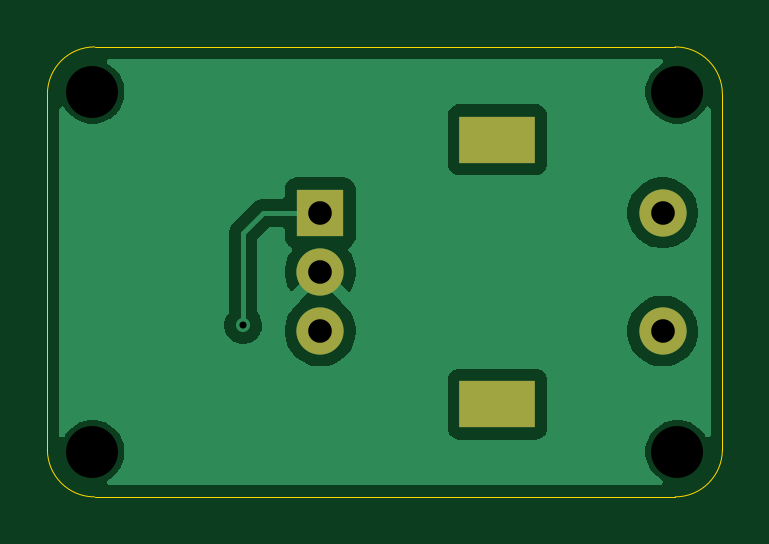
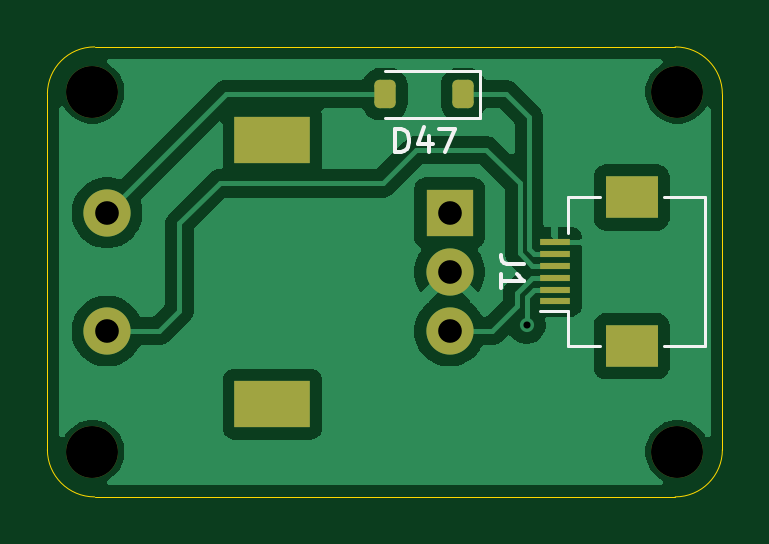
Circuit board: 11 layer files. Board 28.6 x 19.1 mm.
- bottom_copper: knob-CuBottom.gbr (29606 bytes)
- top_copper: knob-CuTop.gbr (16585 bytes)
- outline: knob-EdgeCuts.gbr (965 bytes)
- bottom_mask: knob-MaskBottom.gbr (1925 bytes)
- top_mask: knob-MaskTop.gbr (736 bytes)
- drill: knob-NPTH.drl (381 bytes)
- drill: knob-PTH.drl (625 bytes)
- paste: knob-PasteBottom.gbr (1445 bytes)
- paste: knob-PasteTop.gbr (449 bytes)
- bottom_silk: knob-SilkBottom.gbr (3836 bytes)
- top_silk: knob-SilkTop.gbr (939 bytes)

=== bottom_copper: knob-CuBottom.gbr (29606 bytes, source omitted) ===
=== top_copper: knob-CuTop.gbr (16585 bytes, source omitted) ===
=== outline: knob-EdgeCuts.gbr ===
%TF.GenerationSoftware,KiCad,Pcbnew,10.0.3*%
%TF.CreationDate,2026-08-03T23:11:29+09:00*%
%TF.ProjectId,knob,6b6e6f62-2e6b-4696-9361-645f70636258,rev?*%
%TF.SameCoordinates,Original*%
%TF.FileFunction,Profile,NP*%
%FSLAX46Y46*%
G04 Gerber Fmt 4.6, Leading zero omitted, Abs format (unit mm)*
G04 Created by KiCad (PCBNEW 10.0.3) date 2026-08-03 23:11:29*
%MOMM*%
%LPD*%
G01*
G04 APERTURE LIST*
%TA.AperFunction,Profile*%
%ADD10C,0.050000*%
%TD*%
G04 APERTURE END LIST*
D10*
X28575000Y-35337500D02*
G75*
G02*
X30575000Y-33337500I2000000J0D01*
G01*
X28575000Y-50387500D02*
X28575000Y-35337500D01*
X30575000Y-33337500D02*
X55150000Y-33337500D01*
X30575000Y-52387500D02*
G75*
G02*
X28575000Y-50387500I0J2000000D01*
G01*
X55150000Y-33337500D02*
G75*
G02*
X57150000Y-35337500I0J-2000000D01*
G01*
X55150000Y-52387500D02*
X30575000Y-52387500D01*
X57150000Y-35337500D02*
X57150000Y-50387500D01*
X57150000Y-50387500D02*
G75*
G02*
X55150000Y-52387500I-2000000J0D01*
G01*
M02*

=== bottom_mask: knob-MaskBottom.gbr (1925 bytes, source withheld) ===
=== top_mask: knob-MaskTop.gbr ===
%TF.GenerationSoftware,KiCad,Pcbnew,10.0.3*%
%TF.CreationDate,2026-08-03T23:11:29+09:00*%
%TF.ProjectId,knob,6b6e6f62-2e6b-4696-9361-645f70636258,rev?*%
%TF.SameCoordinates,Original*%
%TF.FileFunction,Soldermask,Top*%
%TF.FilePolarity,Negative*%
%FSLAX46Y46*%
G04 Gerber Fmt 4.6, Leading zero omitted, Abs format (unit mm)*
G04 Created by KiCad (PCBNEW 10.0.3) date 2026-08-03 23:11:29*
%MOMM*%
%LPD*%
G01*
G04 APERTURE LIST*
%ADD10R,2.000000X2.000000*%
%ADD11C,2.000000*%
%ADD12R,3.200000X2.000000*%
G04 APERTURE END LIST*
D10*
%TO.C,SW47*%
X40125000Y-40362500D03*
D11*
X40125000Y-45362500D03*
X40125000Y-42862500D03*
D12*
X47625000Y-37262500D03*
X47625000Y-48462500D03*
D11*
X54625000Y-45362500D03*
X54625000Y-40362500D03*
%TD*%
M02*

=== drill: knob-NPTH.drl ===
M48
; DRILL file KiCad 10.0.3 date 2026-08-03T23:11:29
; FORMAT={-:-/ absolute / inch / decimal}
; #@! TF.CreationDate,2026-08-03T23:11:29+09:00
; #@! TF.GenerationSoftware,Kicad,Pcbnew,10.0.3
; #@! TF.FileFunction,NonPlated,1,2,NPTH
FMAT,2
INCH
; #@! TA.AperFunction,NonPlated,NPTH,ComponentDrill
T1C0.0866
%
G90
G05
T1
X1.2Y-1.3875
X1.2Y-1.9875
X2.175Y-1.3875
X2.175Y-1.9875
M30

=== drill: knob-PTH.drl ===
M48
; DRILL file KiCad 10.0.3 date 2026-08-03T23:11:29
; FORMAT={-:-/ absolute / inch / decimal}
; #@! TF.CreationDate,2026-08-03T23:11:29+09:00
; #@! TF.GenerationSoftware,Kicad,Pcbnew,10.0.3
; #@! TF.FileFunction,Plated,1,2,PTH
FMAT,2
INCH
; #@! TA.AperFunction,Plated,PTH,ViaDrill
T1C0.0118
; #@! TA.AperFunction,Plated,PTH,ComponentDrill
T2C0.0394
; #@! TA.AperFunction,Plated,PTH,ComponentDrill
T3C0.0591
%
G90
G05
T1
X1.4513Y-1.7761
T2
X1.5797Y-1.5891
X1.5797Y-1.6875
X1.5797Y-1.7859
X2.1506Y-1.5891
X2.1506Y-1.7859
T3
G00X1.8494Y-1.467
M15
G01X1.9006Y-1.467
M16
G05
G00X1.8494Y-1.908
M15
G01X1.9006Y-1.908
M16
G05
M30

=== paste: knob-PasteBottom.gbr (1445 bytes, source withheld) ===
=== paste: knob-PasteTop.gbr ===
%TF.GenerationSoftware,KiCad,Pcbnew,10.0.3*%
%TF.CreationDate,2026-08-03T23:11:29+09:00*%
%TF.ProjectId,knob,6b6e6f62-2e6b-4696-9361-645f70636258,rev?*%
%TF.SameCoordinates,Original*%
%TF.FileFunction,Paste,Top*%
%TF.FilePolarity,Positive*%
%FSLAX46Y46*%
G04 Gerber Fmt 4.6, Leading zero omitted, Abs format (unit mm)*
G04 Created by KiCad (PCBNEW 10.0.3) date 2026-08-03 23:11:29*
%MOMM*%
%LPD*%
G01*
G04 APERTURE LIST*
G04 APERTURE END LIST*
M02*

=== bottom_silk: knob-SilkBottom.gbr ===
%TF.GenerationSoftware,KiCad,Pcbnew,10.0.3*%
%TF.CreationDate,2026-08-03T23:11:29+09:00*%
%TF.ProjectId,knob,6b6e6f62-2e6b-4696-9361-645f70636258,rev?*%
%TF.SameCoordinates,Original*%
%TF.FileFunction,Legend,Bot*%
%TF.FilePolarity,Positive*%
%FSLAX46Y46*%
G04 Gerber Fmt 4.6, Leading zero omitted, Abs format (unit mm)*
G04 Created by KiCad (PCBNEW 10.0.3) date 2026-08-03 23:11:29*
%MOMM*%
%LPD*%
G01*
G04 APERTURE LIST*
G04 Aperture macros list*
%AMRoundRect*
0 Rectangle with rounded corners*
0 $1 Rounding radius*
0 $2 $3 $4 $5 $6 $7 $8 $9 X,Y pos of 4 corners*
0 Add a 4 corners polygon primitive as box body*
4,1,4,$2,$3,$4,$5,$6,$7,$8,$9,$2,$3,0*
0 Add four circle primitives for the rounded corners*
1,1,$1+$1,$2,$3*
1,1,$1+$1,$4,$5*
1,1,$1+$1,$6,$7*
1,1,$1+$1,$8,$9*
0 Add four rect primitives between the rounded corners*
20,1,$1+$1,$2,$3,$4,$5,0*
20,1,$1+$1,$4,$5,$6,$7,0*
20,1,$1+$1,$6,$7,$8,$9,0*
20,1,$1+$1,$8,$9,$2,$3,0*%
G04 Aperture macros list end*
%ADD10C,0.150000*%
%ADD11C,0.120000*%
%ADD12C,2.200000*%
%ADD13R,2.000000X2.000000*%
%ADD14C,2.000000*%
%ADD15R,3.200000X2.000000*%
%ADD16RoundRect,0.225000X-0.225000X-0.375000X0.225000X-0.375000X0.225000X0.375000X-0.225000X0.375000X0*%
%ADD17R,1.300000X0.300000*%
%ADD18R,2.200000X1.800000*%
G04 APERTURE END LIST*
D10*
X42414285Y-37792319D02*
X42414285Y-36792319D01*
X42414285Y-36792319D02*
X42176190Y-36792319D01*
X42176190Y-36792319D02*
X42033333Y-36839938D01*
X42033333Y-36839938D02*
X41938095Y-36935176D01*
X41938095Y-36935176D02*
X41890476Y-37030414D01*
X41890476Y-37030414D02*
X41842857Y-37220890D01*
X41842857Y-37220890D02*
X41842857Y-37363747D01*
X41842857Y-37363747D02*
X41890476Y-37554223D01*
X41890476Y-37554223D02*
X41938095Y-37649461D01*
X41938095Y-37649461D02*
X42033333Y-37744700D01*
X42033333Y-37744700D02*
X42176190Y-37792319D01*
X42176190Y-37792319D02*
X42414285Y-37792319D01*
X40985714Y-37125652D02*
X40985714Y-37792319D01*
X41223809Y-36744700D02*
X41461904Y-37458985D01*
X41461904Y-37458985D02*
X40842857Y-37458985D01*
X40557142Y-36792319D02*
X39890476Y-36792319D01*
X39890476Y-36792319D02*
X40319047Y-37792319D01*
X36968571Y-42529166D02*
X37682856Y-42529166D01*
X37682856Y-42529166D02*
X37825713Y-42481547D01*
X37825713Y-42481547D02*
X37920952Y-42386309D01*
X37920952Y-42386309D02*
X37968571Y-42243452D01*
X37968571Y-42243452D02*
X37968571Y-42148214D01*
X37968571Y-43529166D02*
X37968571Y-42957738D01*
X37968571Y-43243452D02*
X36968571Y-43243452D01*
X36968571Y-43243452D02*
X37111428Y-43148214D01*
X37111428Y-43148214D02*
X37206666Y-43052976D01*
X37206666Y-43052976D02*
X37254285Y-42957738D01*
%TO.C,D47*%
D11*
X38840000Y-34337500D02*
X42850000Y-34337500D01*
X38840000Y-36337500D02*
X38840000Y-34337500D01*
X38840000Y-36337500D02*
X42850000Y-36337500D01*
%TO.C,J1*%
X29313750Y-39712500D02*
X31053750Y-39712500D01*
X29313750Y-46012500D02*
X29313750Y-39712500D01*
X31053750Y-46012500D02*
X29313750Y-46012500D01*
X35113750Y-39712499D02*
X33773750Y-39712500D01*
X35113750Y-44522499D02*
X35113753Y-46012500D01*
X35113750Y-44522499D02*
X36313750Y-44522500D01*
X35113751Y-41202499D02*
X35113750Y-39712499D01*
X35113753Y-46012500D02*
X33773750Y-46012500D01*
%TD*%
%LPC*%
D12*
%TO.C,H3*%
X30480000Y-50482500D03*
%TD*%
%TO.C,H1*%
X55245000Y-35242500D03*
%TD*%
%TO.C,H4*%
X30480000Y-35242500D03*
%TD*%
D13*
%TO.C,SW47*%
X40125000Y-40362500D03*
D14*
X40125000Y-45362500D03*
X40125000Y-42862500D03*
D15*
X47625000Y-37262500D03*
X47625000Y-48462500D03*
D14*
X54625000Y-45362500D03*
X54625000Y-40362500D03*
%TD*%
D12*
%TO.C,H2*%
X55245000Y-50482500D03*
%TD*%
D16*
%TO.C,D47*%
X39549999Y-35337500D03*
X42850001Y-35337500D03*
%TD*%
D17*
%TO.C,J1*%
X35663750Y-44112500D03*
X35663750Y-43612499D03*
X35663751Y-43112498D03*
X35663751Y-42612500D03*
X35663749Y-42112500D03*
X35663750Y-41612500D03*
D18*
X32413748Y-46012500D03*
X32413748Y-39712500D03*
%TD*%
%LPD*%
M02*

=== top_silk: knob-SilkTop.gbr ===
%TF.GenerationSoftware,KiCad,Pcbnew,10.0.3*%
%TF.CreationDate,2026-08-03T23:11:29+09:00*%
%TF.ProjectId,knob,6b6e6f62-2e6b-4696-9361-645f70636258,rev?*%
%TF.SameCoordinates,Original*%
%TF.FileFunction,Legend,Top*%
%TF.FilePolarity,Positive*%
%FSLAX46Y46*%
G04 Gerber Fmt 4.6, Leading zero omitted, Abs format (unit mm)*
G04 Created by KiCad (PCBNEW 10.0.3) date 2026-08-03 23:11:29*
%MOMM*%
%LPD*%
G01*
G04 APERTURE LIST*
%ADD10C,2.200000*%
%ADD11R,2.000000X2.000000*%
%ADD12C,2.000000*%
%ADD13R,3.200000X2.000000*%
G04 APERTURE END LIST*
%LPC*%
D10*
%TO.C,H3*%
X30480000Y-50482500D03*
%TD*%
%TO.C,H1*%
X55245000Y-35242500D03*
%TD*%
%TO.C,H4*%
X30480000Y-35242500D03*
%TD*%
D11*
%TO.C,SW47*%
X40125000Y-40362500D03*
D12*
X40125000Y-45362500D03*
X40125000Y-42862500D03*
D13*
X47625000Y-37262500D03*
X47625000Y-48462500D03*
D12*
X54625000Y-45362500D03*
X54625000Y-40362500D03*
%TD*%
D10*
%TO.C,H2*%
X55245000Y-50482500D03*
%TD*%
%LPD*%
M02*
